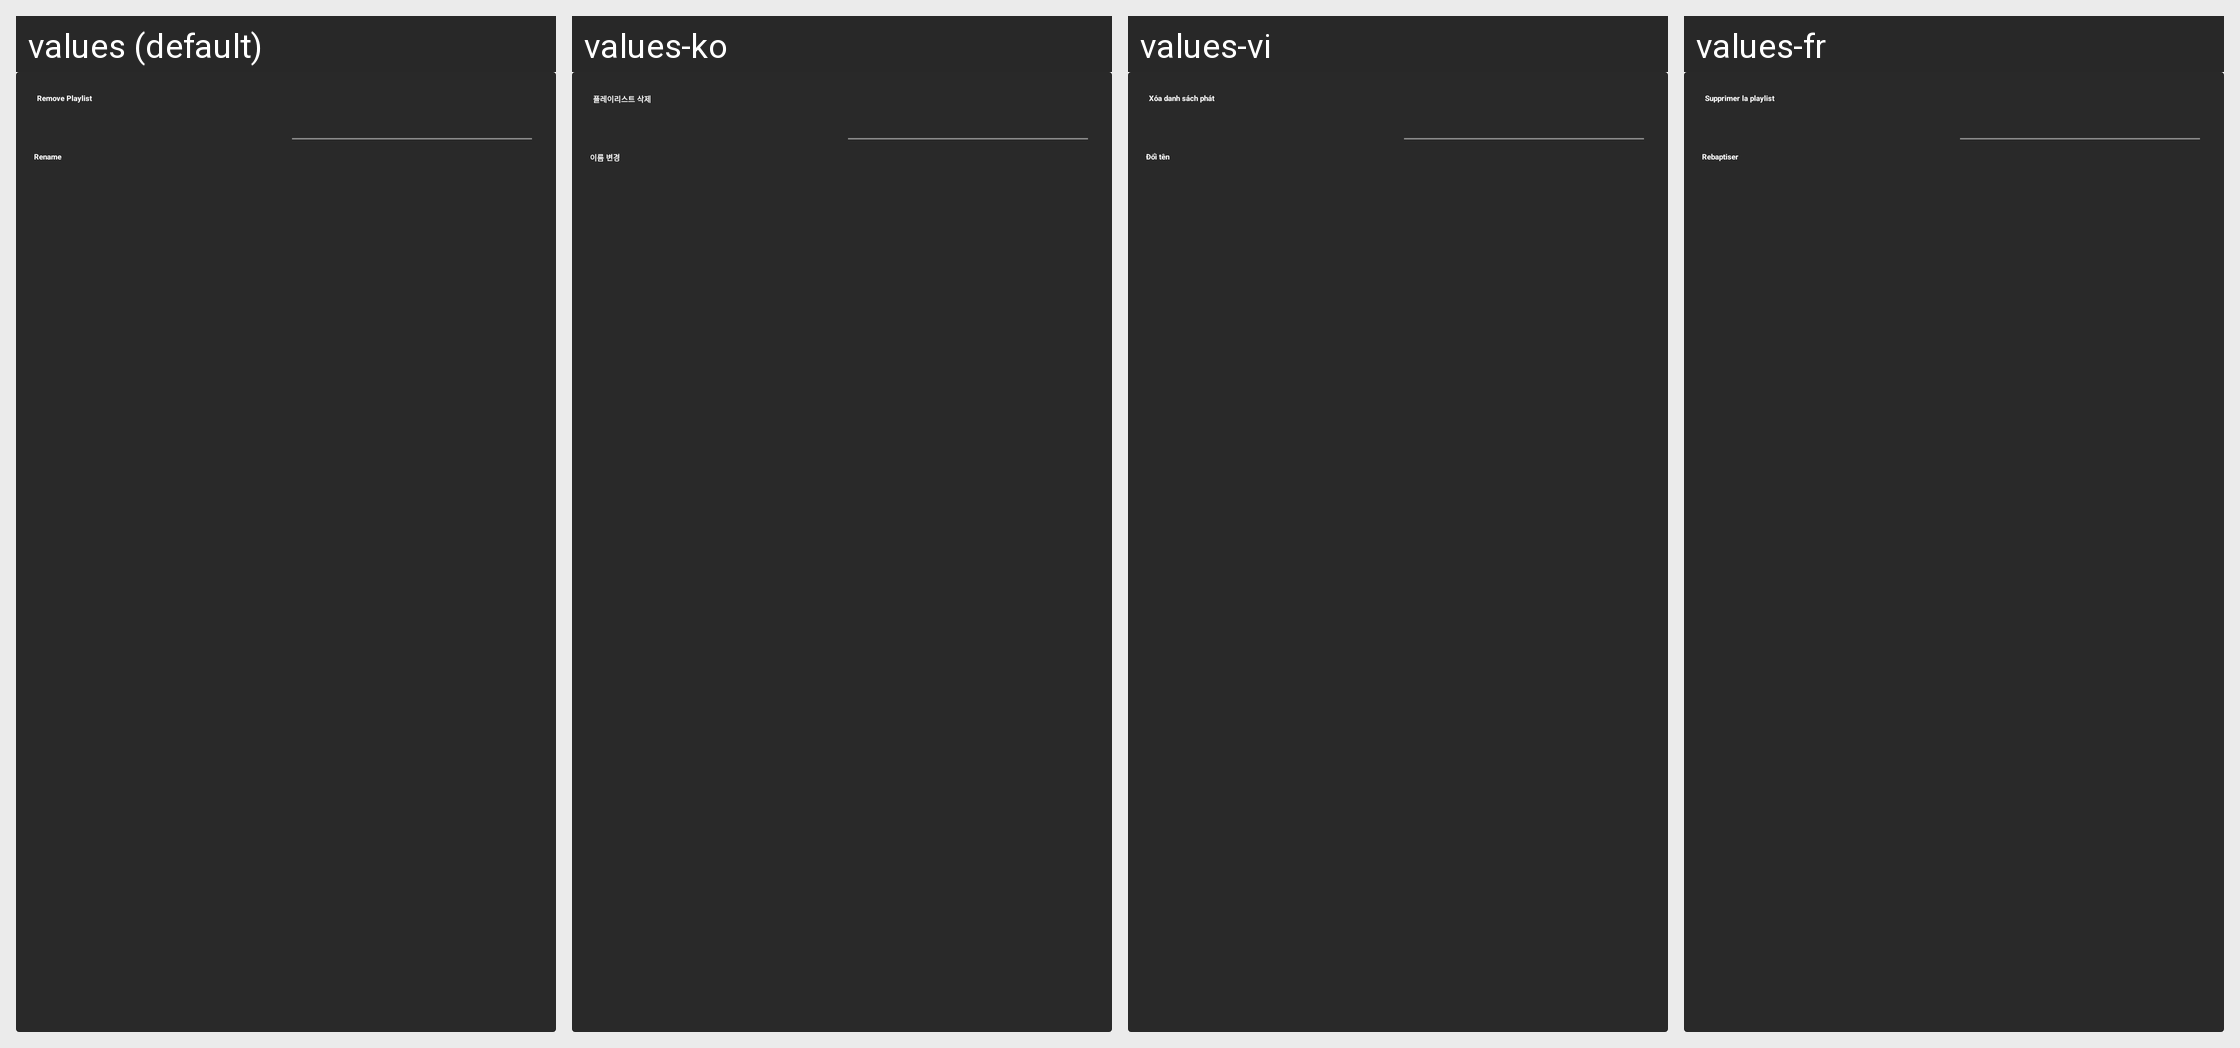

This grid shows one Android layout under several languages. Give, for every string resource on the screen, its name, the default text and each shown locale's text.
Android screen res/layout/dialog_playlist_more_option.xml rendered under 4 locales, left to right: values (default), values-ko, values-vi, values-fr. Device: Nexus 5 (rendered at 1080×1920; each locale shown at half size, 540×960, under a caption strip naming it); theme Base.Theme.haonv.
Strings drawn on this screen, with the default value and each locale's value (text and hints the layout hard-codes, and strings that could not be matched under every locale, appear in the picture but are not listed):

popup_playlist_remove_text
  values: Remove Playlist
  values-ko: 플레이리스트 삭제
  values-vi: Xóa danh sách phát
  values-fr: Supprimer la playlist

popup_playlist_rename_text
  values: Rename
  values-ko: 이름 변경
  values-vi: Đổi tên
  values-fr: Rebaptiser
